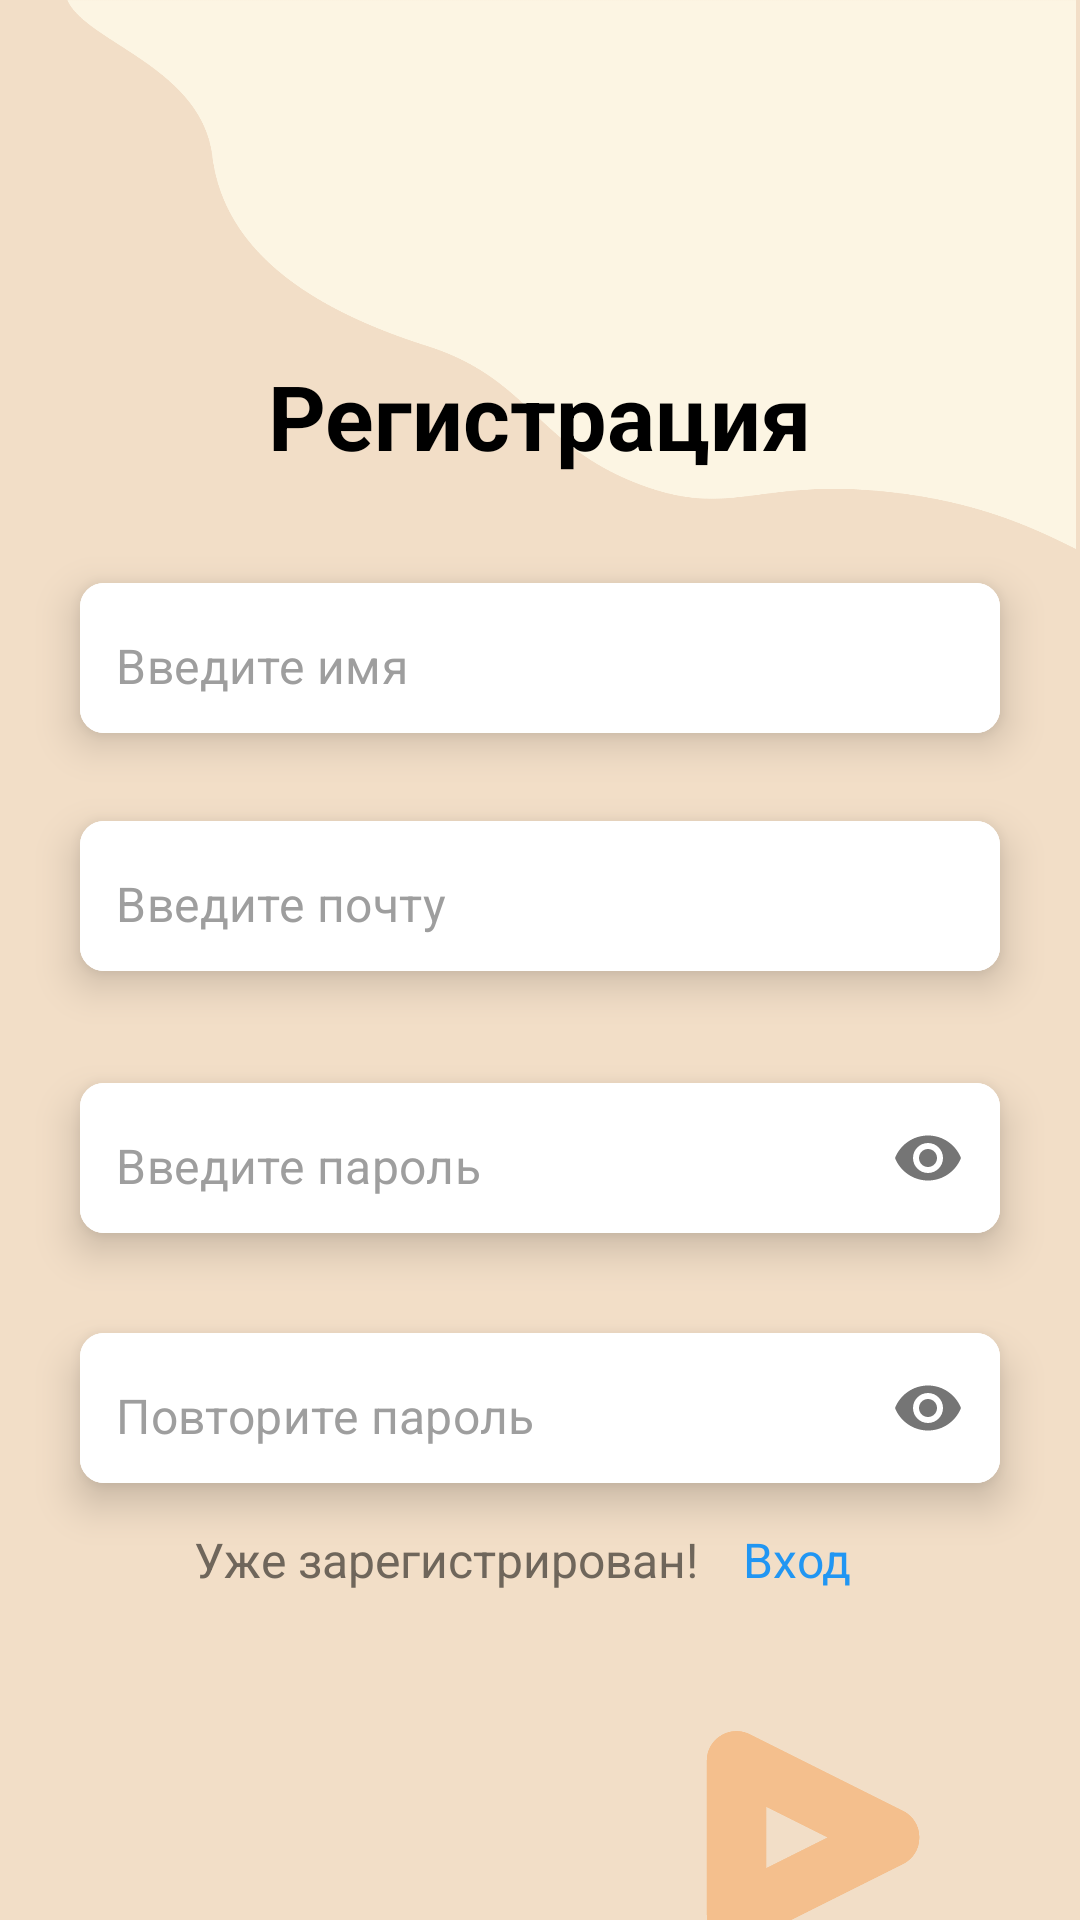

Here is an Android app screen rendered from its layout file. Give the layout XML and the strings, colors and styles it references.
<!-- AndroidManifest.xml: application theme Theme.Notes -->
<!-- res/layout/sign_up.xml -->
<?xml version="1.0" encoding="utf-8"?>
<androidx.constraintlayout.widget.ConstraintLayout xmlns:android="http://schemas.android.com/apk/res/android"
    xmlns:app="http://schemas.android.com/apk/res-auto"
    xmlns:tools="http://schemas.android.com/tools"
    android:layout_width="match_parent"
    android:layout_height="match_parent"
    android:background="@color/color_for_PrimaryVariant"
    tools:context=".presentation.fragments.SignUp">

    <ProgressBar
        android:id="@+id/progressBar"
        style="?android:attr/progressBarStyle"
        android:layout_width="wrap_content"
        android:layout_height="wrap_content"
        app:layout_constraintBottom_toBottomOf="parent"
        app:layout_constraintEnd_toEndOf="parent"
        app:layout_constraintStart_toStartOf="parent"
        app:layout_constraintTop_toTopOf="parent"
        android:elevation="10dp"
        android:visibility="gone"/>

    <ImageView
        android:id="@+id/imageView2"
        android:layout_width="339dp"
        android:layout_height="183dp"
        app:layout_constraintEnd_toEndOf="parent"
        app:layout_constraintTop_toTopOf="parent"
        app:srcCompat="@drawable/image1" />

    <TextView
        android:id="@+id/textView"
        android:layout_width="wrap_content"
        android:layout_height="wrap_content"
        android:text="@string/sign_up"
        android:textColor="@color/black"
        android:textSize="30sp"
        android:textStyle="bold"
        app:layout_constraintBottom_toTopOf="@+id/cardView4"
        app:layout_constraintEnd_toEndOf="parent"
        app:layout_constraintStart_toStartOf="parent"
        app:layout_constraintTop_toTopOf="parent"
        app:layout_constraintVertical_bias="0.849" />

    <com.google.android.material.card.MaterialCardView
        android:id="@+id/cardView4"
        android:layout_width="0dp"
        android:layout_height="wrap_content"
        android:layout_marginHorizontal="16dp"
        app:cardCornerRadius="8dp"
        app:cardElevation="8dp"
        app:cardUseCompatPadding="true"
        app:layout_constraintBottom_toTopOf="@+id/cardView1"
        app:layout_constraintEnd_toEndOf="parent"
        app:layout_constraintStart_toStartOf="parent">

        <com.google.android.material.textfield.TextInputLayout
            android:layout_width="match_parent"
            android:layout_height="50dp"
            android:background="@color/white"
            app:boxStrokeWidth="0dp"
            app:boxStrokeWidthFocused="0dp"
            app:hintEnabled="false">

            <com.google.android.material.textfield.TextInputEditText
                android:id="@+id/NameUp"
                android:layout_width="match_parent"
                android:layout_height="50dp"
                android:background="@color/white"
                android:textColorHint="@color/color_for_hint"
                android:textColor="@color/black"
                android:hint="@string/name"
                android:inputType="textPersonName"
                android:paddingStart="12dp"
                android:paddingTop="15dp" />
        </com.google.android.material.textfield.TextInputLayout>

    </com.google.android.material.card.MaterialCardView>

    <com.google.android.material.card.MaterialCardView
        android:id="@+id/cardView2"
        android:layout_width="0dp"
        android:layout_height="wrap_content"
        android:layout_marginHorizontal="16dp"
        android:layout_marginTop="8dp"
        app:cardCornerRadius="8dp"
        app:cardElevation="8dp"
        app:cardUseCompatPadding="true"
        app:layout_constraintEnd_toEndOf="parent"
        app:layout_constraintStart_toStartOf="parent"
        app:layout_constraintTop_toBottomOf="@id/cardView1">


        <com.google.android.material.textfield.TextInputLayout
            android:layout_width="match_parent"
            android:layout_height="50dp"
            android:background="@color/white"
            app:boxStrokeWidth="0dp"
            app:boxStrokeWidthFocused="0dp"
            app:hintEnabled="false"
            app:passwordToggleEnabled="true">

            <com.google.android.material.textfield.TextInputEditText
                android:id="@+id/passwordUp"
                android:layout_width="match_parent"
                android:layout_height="match_parent"
                android:background="@color/white"
                android:textColorHint="@color/color_for_hint"
                android:textColor="@color/black"
                android:hint="@string/enter_your_password"
                android:inputType="textPassword"
                android:paddingStart="12dp"
                android:paddingTop="15dp" />

        </com.google.android.material.textfield.TextInputLayout>

    </com.google.android.material.card.MaterialCardView>

    <com.google.android.material.card.MaterialCardView
        android:id="@+id/cardView3"
        android:layout_width="0dp"
        android:layout_height="wrap_content"
        android:layout_marginHorizontal="16dp"
        android:layout_marginTop="4dp"
        app:cardCornerRadius="8dp"
        app:cardElevation="8dp"
        app:cardUseCompatPadding="true"
        app:layout_constraintEnd_toEndOf="parent"
        app:layout_constraintStart_toStartOf="parent"
        app:layout_constraintTop_toBottomOf="@id/cardView2">


        <com.google.android.material.textfield.TextInputLayout
            android:layout_width="match_parent"
            android:layout_height="50dp"
            android:background="@color/white"
            app:boxStrokeWidth="0dp"
            app:boxStrokeWidthFocused="0dp"
            app:hintEnabled="false"
            app:passwordToggleEnabled="true">

            <com.google.android.material.textfield.TextInputEditText
                android:id="@+id/verifyPasswordUp"
                android:layout_width="match_parent"
                android:layout_height="match_parent"
                android:background="@color/white"
                android:textColorHint="@color/color_for_hint"
                android:textColor="@color/black"
                android:hint="@string/repet_enter_your_password"
                android:inputType="textPassword"
                android:paddingStart="12dp"
                android:paddingTop="15dp" />

        </com.google.android.material.textfield.TextInputLayout>
    </com.google.android.material.card.MaterialCardView>

    <com.google.android.material.card.MaterialCardView
        android:id="@+id/cardView1"
        android:layout_width="0dp"
        android:layout_height="wrap_content"
        android:layout_marginHorizontal="16dp"
        android:layout_marginTop="76dp"
        app:cardCornerRadius="8dp"
        app:cardElevation="8dp"
        app:cardUseCompatPadding="true"
        app:layout_constraintEnd_toEndOf="parent"
        app:layout_constraintStart_toStartOf="parent"
        app:layout_constraintTop_toBottomOf="@+id/imageView2">

        <com.google.android.material.textfield.TextInputLayout
            android:layout_width="match_parent"
            android:layout_height="50dp"
            android:background="@color/white"
            app:boxStrokeWidth="0dp"
            app:boxStrokeWidthFocused="0dp"
            app:hintEnabled="false">

            <com.google.android.material.textfield.TextInputEditText
                android:id="@+id/emailUp"
                android:layout_width="match_parent"
                android:layout_height="50dp"
                android:background="@color/white"
                android:textColorHint="@color/color_for_hint"
                android:textColor="@color/black"
                android:hint="@string/enter_your_email"
                android:inputType="textEmailAddress"
                android:paddingStart="12dp"
                android:paddingTop="15dp" />
        </com.google.android.material.textfield.TextInputLayout>

    </com.google.android.material.card.MaterialCardView>


    <androidx.constraintlayout.widget.Guideline
        android:id="@+id/guideline2"
        android:layout_width="wrap_content"
        android:layout_height="wrap_content"
        android:orientation="vertical"
        app:layout_constraintGuide_percent="0.18" />

    <androidx.constraintlayout.widget.Guideline
        android:id="@+id/guideline3"
        android:layout_width="wrap_content"
        android:layout_height="wrap_content"
        android:orientation="vertical"
        app:layout_constraintGuide_percent="0.83" />

    <TextView
        android:id="@+id/textView2"
        android:layout_width="wrap_content"
        android:layout_height="wrap_content"
        android:text="@string/registradet"
        android:textColor="@color/color_for_sign_in_up_regestr"
        android:textSize="16sp"
        app:layout_constraintStart_toStartOf="@+id/guideline2"
        app:layout_constraintTop_toBottomOf="@+id/cardView3" />

    <TextView
        android:id="@+id/entry"
        android:layout_width="wrap_content"
        android:layout_height="wrap_content"
        android:text="@string/sign_in"
        android:textSize="16sp"
        android:textColor="#2196F3"
        app:layout_constraintEnd_toStartOf="@+id/guideline3"
        app:layout_constraintStart_toEndOf="@+id/textView2"
        app:layout_constraintTop_toTopOf="@+id/textView2" />

    <ImageView
        android:id="@+id/nextButton"
        android:layout_width="74dp"
        android:layout_height="71dp"
        android:layout_marginTop="68dp"
        android:layout_marginEnd="36dp"
        app:layout_constraintEnd_toEndOf="@+id/cardView3"
        app:layout_constraintTop_toBottomOf="@+id/cardView3"
        app:srcCompat="@drawable/sign_in" />

</androidx.constraintlayout.widget.ConstraintLayout>
<!-- resources referenced by this layout -->
<resources>
  <color name="black">#FF000000</color>
  <color name="color_for_PrimaryVariant">#f2dec7</color>
  <color name="color_for_hint">#9e9e9e</color>
  <color name="color_for_sign_in_up_regestr">#6f665b</color>
  <color name="white">#FFFFFFFF</color>
  <!-- drawable image1: png bitmap (drawable, 27032 bytes) -->
  <!-- drawable sign_in: png bitmap (drawable, 5957 bytes) -->
  <string name="enter_your_email">Введите почту</string>
  <string name="enter_your_password">Введите пароль</string>
  <string name="name">Введите имя</string>
  <string name="registradet">Уже зарегистрирован!</string>
  <string name="repet_enter_your_password">Повторите пароль</string>
  <string name="sign_in">Вход</string>
  <string name="sign_up">Регистрация</string>
  <style name="Theme.Notes" parent="Theme.MaterialComponents.Light.NoActionBar">
          
          //цвет для текста
          <item name="colorPrimary">@color/color_for_all_app_NoNight</item>
          <item name="colorPrimaryVariant">@color/color_for_all_app_NoNight</item>
          <item name="colorOnPrimary">@color/color_for_PrimaryVariant</item>
          
          <item name="colorSecondary">@color/teal_200</item>
          <item name="colorSecondaryVariant">@color/teal_700</item>
          <item name="colorOnSecondary">@color/black</item>
          
          <item name="android:statusBarColor" tools:targetApi="l">?attr/colorPrimaryVariant</item>
          
      </style>
  <color name="color_for_all_app_NoNight">#6f665b</color>
  <color name="teal_200">#FF03DAC5</color>
  <color name="teal_700">#FF018786</color>
</resources>
